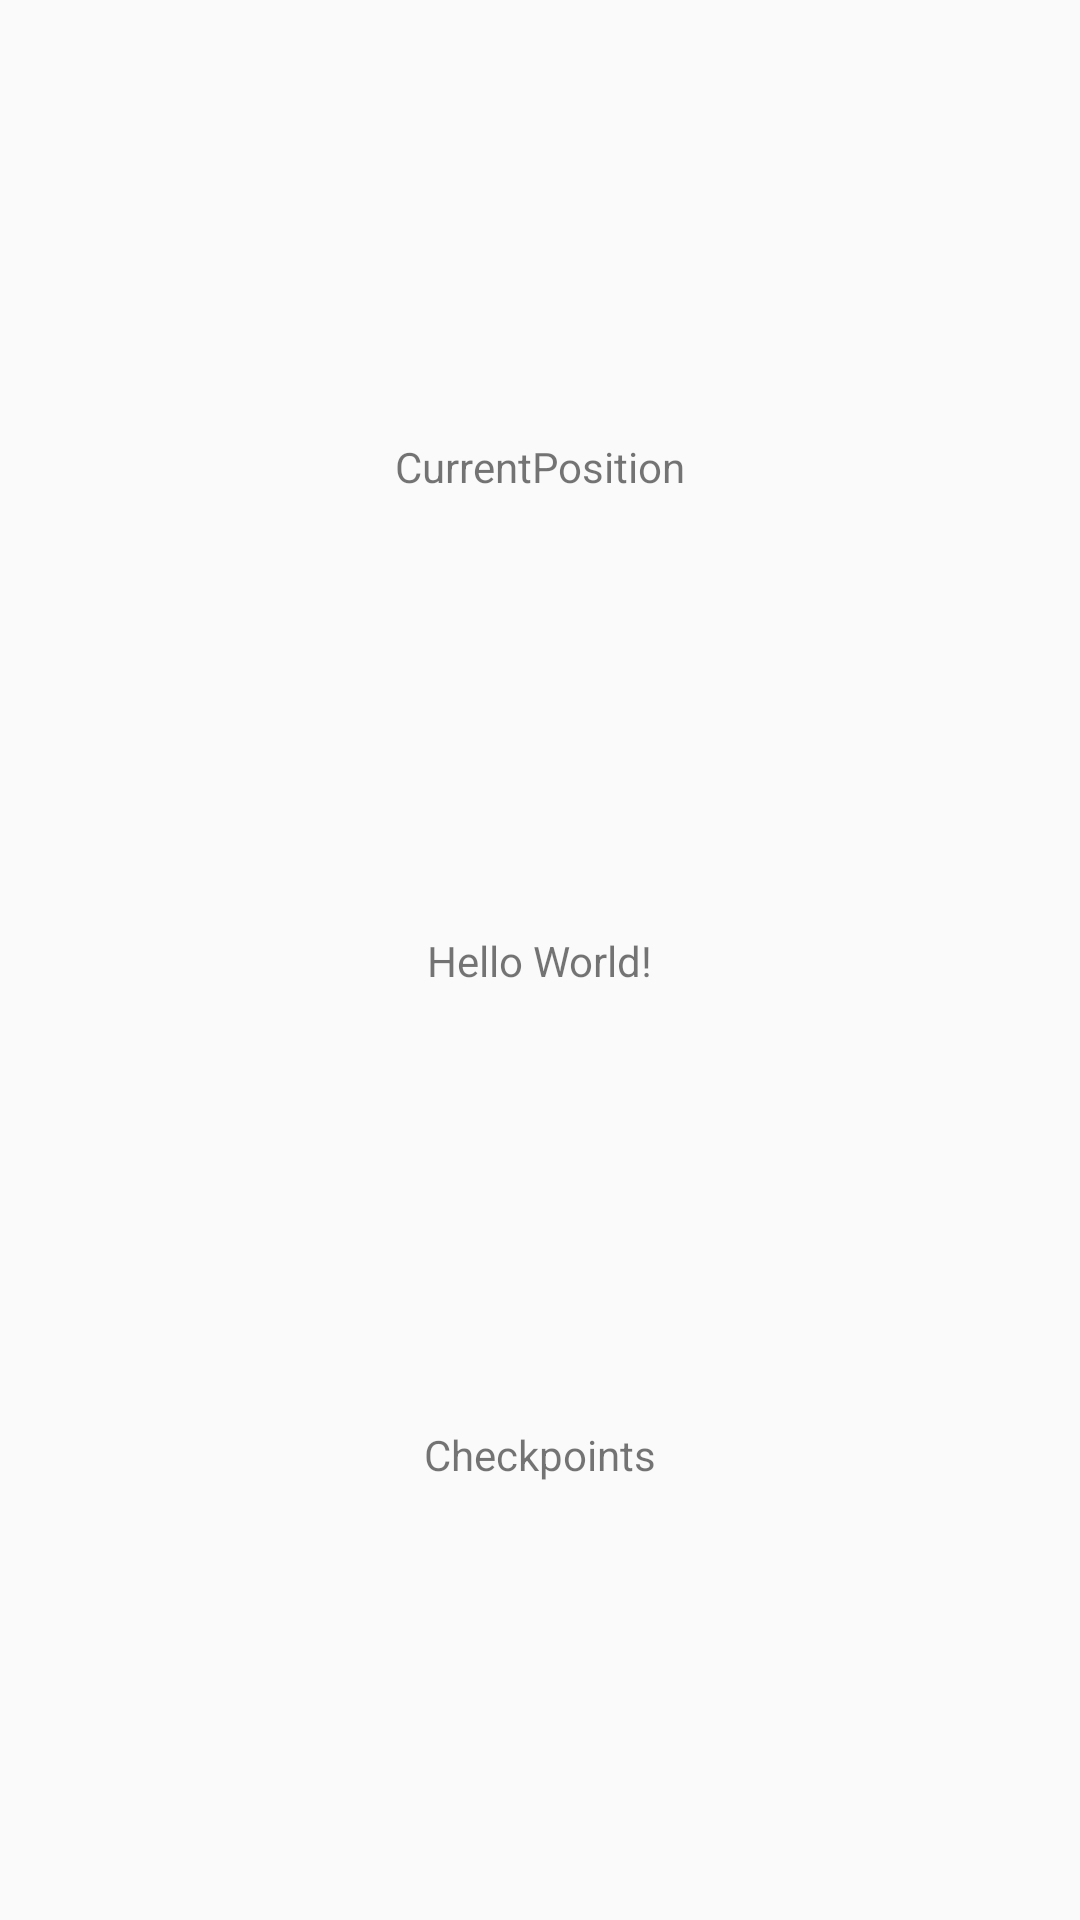

Android layout source for this screen:
<!-- AndroidManifest.xml: application theme AppTheme -->
<!-- res/layout/activity_main.xml -->
<?xml version="1.0" encoding="utf-8"?>
<androidx.constraintlayout.widget.ConstraintLayout xmlns:android="http://schemas.android.com/apk/res/android"
    xmlns:app="http://schemas.android.com/apk/res-auto"
    xmlns:tools="http://schemas.android.com/tools"
    android:layout_width="match_parent"
    android:layout_height="match_parent"
    tools:context=".MainActivity">

    <TextView
        android:id="@+id/checkPointsTV"
        android:layout_width="wrap_content"
        android:layout_height="wrap_content"
        android:text="Checkpoints"
        app:layout_constraintBottom_toBottomOf="parent"
        app:layout_constraintEnd_toEndOf="@+id/CoordinateTV"
        app:layout_constraintStart_toStartOf="@+id/CoordinateTV"
        app:layout_constraintTop_toBottomOf="@+id/CoordinateTV" />

    <TextView
        android:id="@+id/CoordinateTV"
        android:layout_width="wrap_content"
        android:layout_height="wrap_content"
        android:text="Hello World!"
        app:layout_constraintBottom_toBottomOf="parent"
        app:layout_constraintLeft_toLeftOf="parent"
        app:layout_constraintRight_toRightOf="parent"
        app:layout_constraintTop_toTopOf="parent" />

    <TextView
        android:id="@+id/currentPositionTV"
        android:layout_width="wrap_content"
        android:layout_height="wrap_content"
        android:text="CurrentPosition"
        app:layout_constraintBottom_toTopOf="@+id/CoordinateTV"
        app:layout_constraintEnd_toEndOf="parent"
        app:layout_constraintStart_toStartOf="parent"
        app:layout_constraintTop_toTopOf="parent" />

</androidx.constraintlayout.widget.ConstraintLayout>
<!-- resources referenced by this layout -->
<resources>
  <style name="AppTheme" parent="Theme.AppCompat.Light.DarkActionBar">
          
          <item name="colorPrimary">@color/colorPrimary</item>
          <item name="colorPrimaryDark">@color/colorPrimaryDark</item>
          <item name="colorAccent">@color/colorAccent</item>
      </style>
  <!-- not gathered from this repository: default colours our renderer supplied (Android Studio template values) -->
  <color name="colorPrimary">#FF6200EE</color>
  <color name="colorPrimaryDark">#FF3700B3</color>
  <color name="colorAccent">#FF03DAC5</color>
</resources>
